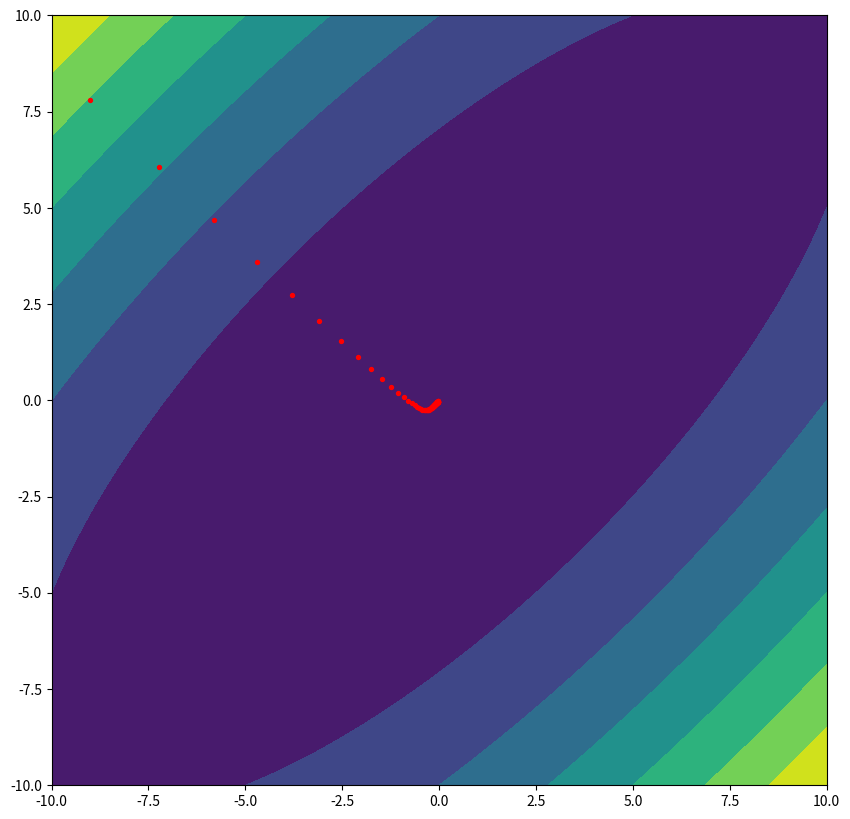

Python code for this plot:
from typing import Callable
import matplotlib.pyplot as plt
import numpy as np
from numpy import ndarray


def numerical_diff(f: Callable, x: float) -> float:
    h = 1e-4
    return (f(x + h) - f(x - h)) / (2 * h)


def numerical_grad(f: Callable, x: np.ndarray) -> np.ndarray:
    h = 1e-4
    grad = np.zeros_like(x)

    for i in range(x.size):
        x0 = x[i]
        x[i] = x0 + h
        fx1 = f(x)

        x[i] = x0 - h
        fx2 = f(x)

        grad[i] = (fx1 - fx2) / (2 * h)
        x[i] = x0

    return grad


def grad_desc(f: Callable, init_x: np.ndarray, lr: float = 0.01, steps: int = 100) -> ndarray:
    x = init_x
    xs = []
    for _ in range(steps):
        xs.append(x.copy())
        grad = numerical_grad(f, x)
        x -= lr * grad
    return np.array(xs)


if __name__ == '__main__':
    def test_func(x):
        return x[0] ** 2 + x[1] ** 2 - 1.5 * x[0] * x[1]


    test_x = np.array([-9.0, 7.8])
    test_xs = grad_desc(test_func, test_x, lr=0.06)

    x = np.linspace(-10, 10, 200)
    y = np.linspace(-10, 10, 200)
    X, Y = np.meshgrid(x, y)
    Z = test_func((X, Y))

    plt.figure(figsize=(10, 10), dpi=200)
    plt.xlim(-10, 10)
    plt.ylim(-10, 10)
    plt.contourf(X, Y, Z)
    plt.scatter(test_xs[:, 0], test_xs[:, 1], c='r', s=8)
    plt.show()
